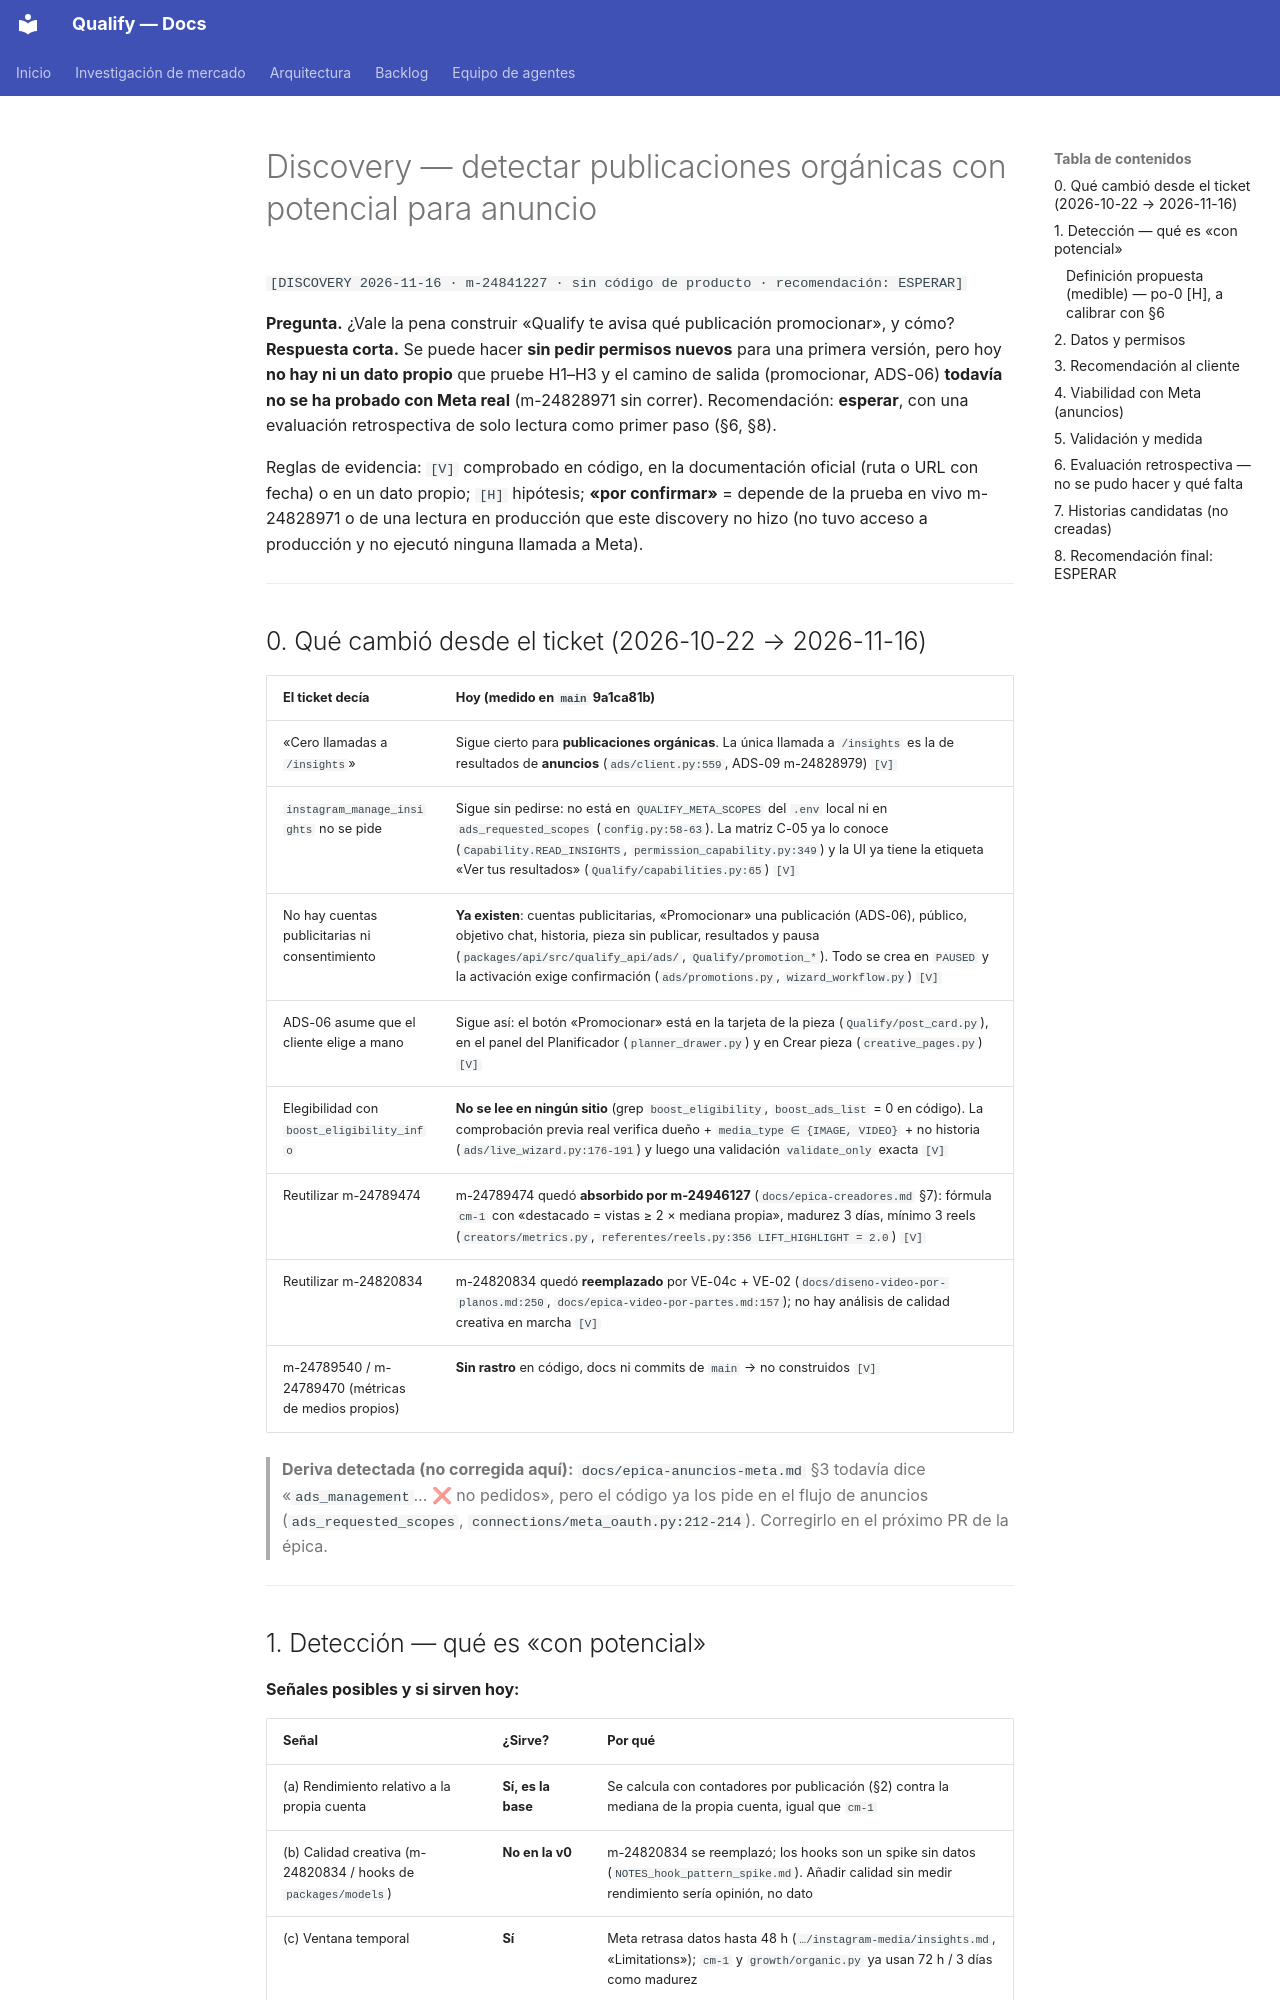

repository: AttitudeFactory/Qualify · page: discovery-organico-a-anuncios/index.html · generator: mkdocs

# Discovery — detectar publicaciones orgánicas con potencial para anuncio

`[DISCOVERY 2026-11-16 · m-24841227 · sin código de producto · recomendación: ESPERAR]`

**Pregunta.** ¿Vale la pena construir «Qualify te avisa qué publicación promocionar», y cómo?
**Respuesta corta.** Se puede hacer **sin pedir permisos nuevos** para una primera versión, pero
hoy **no hay ni un dato propio** que pruebe H1–H3 y el camino de salida (promocionar, ADS-06)
**todavía no se ha probado con Meta real** (m-24828971 sin correr). Recomendación: **esperar**,
con una evaluación retrospectiva de solo lectura como primer paso (§6, §8).

Reglas de evidencia: `[V]` comprobado en código, en la documentación oficial (ruta o URL con
fecha) o en un dato propio; `[H]` hipótesis; **«por confirmar»** = depende de la prueba en vivo
m-24828971 o de una lectura en producción que este discovery no hizo (no tuvo acceso a
producción y no ejecutó ninguna llamada a Meta).

---

## 0. Qué cambió desde el ticket (2026-10-22 → 2026-11-16)

| El ticket decía | Hoy (medido en `main` 9a1ca81b) |
|---|---|
| «Cero llamadas a `/insights`» | Sigue cierto para **publicaciones orgánicas**. La única llamada a `/insights` es la de resultados de **anuncios** (`ads/client.py:559`, ADS-09 m-24828979) `[V]` |
| `instagram_manage_insights` no se pide | Sigue sin pedirse: no está en `QUALIFY_META_SCOPES` del `.env` local ni en `ads_requested_scopes` (`config.py:58-63`). La matriz C-05 ya lo conoce (`Capability.READ_INSIGHTS`, `permission_capability.py:349`) y la UI ya tiene la etiqueta «Ver tus resultados» (`Qualify/capabilities.py:65`) `[V]` |
| No hay cuentas publicitarias ni consentimiento | **Ya existen**: cuentas publicitarias, «Promocionar» una publicación (ADS-06), público, objetivo chat, historia, pieza sin publicar, resultados y pausa (`packages/api/src/qualify_api/ads/`, `Qualify/promotion_*`). Todo se crea en `PAUSED` y la activación exige confirmación (`ads/promotions.py`, `wizard_workflow.py`) `[V]` |
| ADS-06 asume que el cliente elige a mano | Sigue así: el botón «Promocionar» está en la tarjeta de la pieza (`Qualify/post_card.py`), en el panel del Planificador (`planner_drawer.py`) y en Crear pieza (`creative_pages.py`) `[V]` |
| Elegibilidad con `boost_eligibility_info` | **No se lee en ningún sitio** (grep `boost_eligibility`, `boost_ads_list` = 0 en código). La comprobación previa real verifica dueño + `media_type ∈ {IMAGE, VIDEO}` + no historia (`ads/live_wizard.py:176-191`) y luego una validación `validate_only` exacta `[V]` |
| Reutilizar m-24789474 | m-24789474 quedó **absorbido por m-24946127** (`docs/epica-creadores.md` §7): fórmula `cm-1` con «destacado = vistas ≥ 2 × mediana propia», madurez 3 días, mínimo 3 reels (`creators/metrics.py`, `referentes/reels.py:356 LIFT_HIGHLIGHT = 2.0`) `[V]` |
| Reutilizar m-24820834 | m-24820834 quedó **reemplazado** por VE-04c + VE-02 (`docs/diseno-video-por-planos.md:250`, `docs/epica-video-por-partes.md:157`); no hay análisis de calidad creativa en marcha `[V]` |
| m-24789540 / m-24789470 (métricas de medios propios) | **Sin rastro** en código, docs ni commits de `main` → no construidos `[V]` |

> **Deriva detectada (no corregida aquí):** `docs/epica-anuncios-meta.md` §3 todavía dice
> «`ads_management`… ❌ no pedidos», pero el código ya los pide en el flujo de anuncios
> (`ads_requested_scopes`, `connections/meta_oauth.py:212-214`). Corregirlo en el próximo PR de
> la épica.

---
